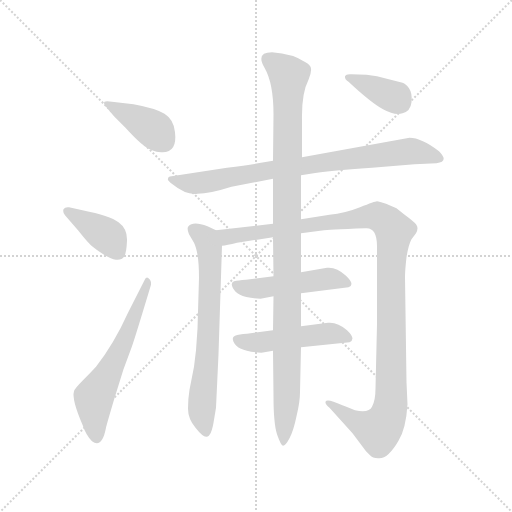
t = 0.00 s
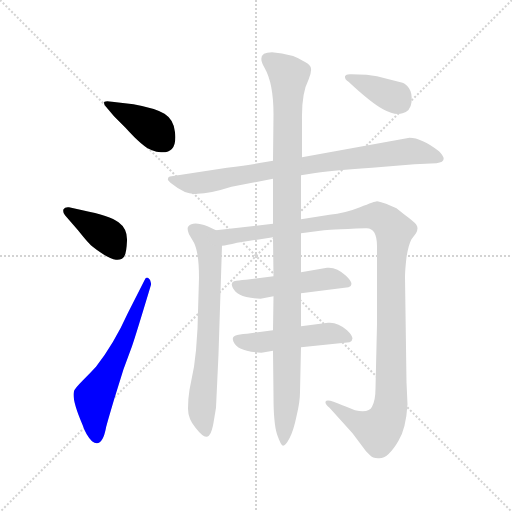
t = 1.66 s
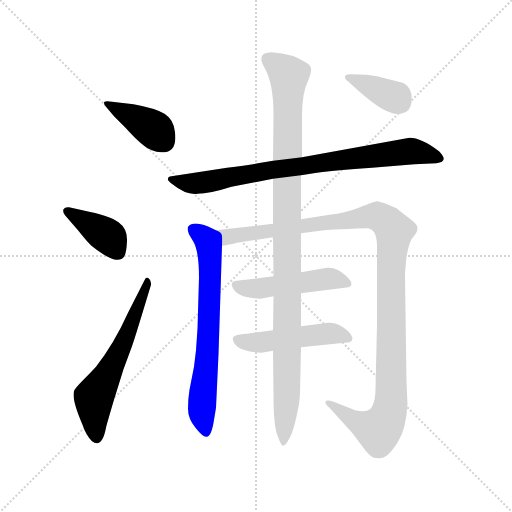
t = 3.32 s
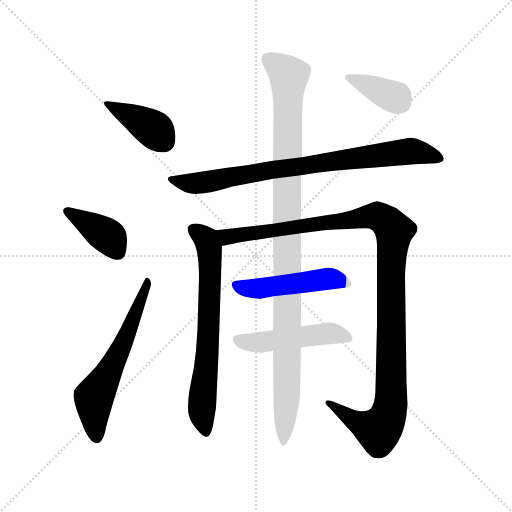
t = 4.97 s
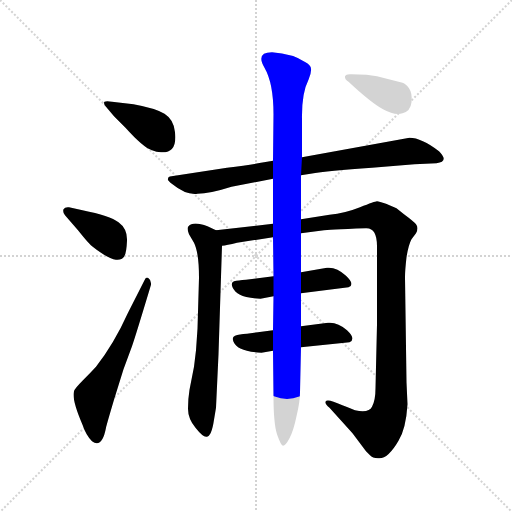
t = 6.63 s
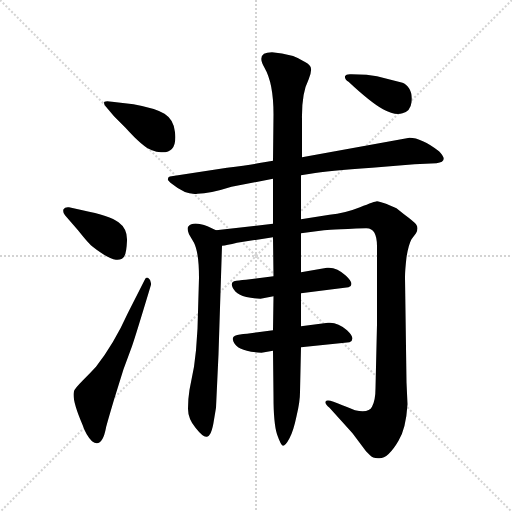
t = 8.29 s

The animated SVG that drew these frames (rendered in a browser with its animation timeline set to each time). Animation: 10 CSS @keyframes rules; one cycle of 8.29 s.

<svg version="1.1" viewBox="0 0 1024 1024" xmlns="http://www.w3.org/2000/svg">
  <g stroke="lightgray" stroke-dasharray="1,1" stroke-width="1" transform="scale(4, 4)">
    <line x1="0" y1="0" x2="256" y2="256"></line>
    <line x1="256" y1="0" x2="0" y2="256"></line>
    <line x1="128" y1="0" x2="128" y2="256"></line>
    <line x1="0" y1="128" x2="256" y2="128"></line>
  </g>
<g transform="scale(1, -1) translate(0, -855)">
   <style type="text/css">
    @keyframes keyframes0 {
      from {
       stroke: blue;
       stroke-dashoffset: 391;
       stroke-width: 128;
       }
       56% {
       animation-timing-function: step-end;
       stroke: blue;
       stroke-dashoffset: 0;
       stroke-width: 128;
       }
       to {
       stroke: black;
       stroke-width: 1024;
       }
       }
       #make-me-a-hanzi-animation-0 {
         animation: keyframes0 0.568197s both;
         animation-delay: 0.000000s;
         animation-timing-function: linear;
       }
    @keyframes keyframes1 {
      from {
       stroke: blue;
       stroke-dashoffset: 389;
       stroke-width: 128;
       }
       56% {
       animation-timing-function: step-end;
       stroke: blue;
       stroke-dashoffset: 0;
       stroke-width: 128;
       }
       to {
       stroke: black;
       stroke-width: 1024;
       }
       }
       #make-me-a-hanzi-animation-1 {
         animation: keyframes1 0.566569s both;
         animation-delay: 0.568197s;
         animation-timing-function: linear;
       }
    @keyframes keyframes2 {
      from {
       stroke: blue;
       stroke-dashoffset: 590;
       stroke-width: 128;
       }
       66% {
       animation-timing-function: step-end;
       stroke: blue;
       stroke-dashoffset: 0;
       stroke-width: 128;
       }
       to {
       stroke: black;
       stroke-width: 1024;
       }
       }
       #make-me-a-hanzi-animation-2 {
         animation: keyframes2 0.730143s both;
         animation-delay: 1.134766s;
         animation-timing-function: linear;
       }
    @keyframes keyframes3 {
      from {
       stroke: blue;
       stroke-dashoffset: 796;
       stroke-width: 128;
       }
       72% {
       animation-timing-function: step-end;
       stroke: blue;
       stroke-dashoffset: 0;
       stroke-width: 128;
       }
       to {
       stroke: black;
       stroke-width: 1024;
       }
       }
       #make-me-a-hanzi-animation-3 {
         animation: keyframes3 0.897786s both;
         animation-delay: 1.864909s;
         animation-timing-function: linear;
       }
    @keyframes keyframes4 {
      from {
       stroke: blue;
       stroke-dashoffset: 678;
       stroke-width: 128;
       }
       69% {
       animation-timing-function: step-end;
       stroke: blue;
       stroke-dashoffset: 0;
       stroke-width: 128;
       }
       to {
       stroke: black;
       stroke-width: 1024;
       }
       }
       #make-me-a-hanzi-animation-4 {
         animation: keyframes4 0.801758s both;
         animation-delay: 2.762695s;
         animation-timing-function: linear;
       }
    @keyframes keyframes5 {
      from {
       stroke: blue;
       stroke-dashoffset: 1139;
       stroke-width: 128;
       }
       79% {
       animation-timing-function: step-end;
       stroke: blue;
       stroke-dashoffset: 0;
       stroke-width: 128;
       }
       to {
       stroke: black;
       stroke-width: 1024;
       }
       }
       #make-me-a-hanzi-animation-5 {
         animation: keyframes5 1.176921s both;
         animation-delay: 3.564453s;
         animation-timing-function: linear;
       }
    @keyframes keyframes6 {
      from {
       stroke: blue;
       stroke-dashoffset: 475;
       stroke-width: 128;
       }
       61% {
       animation-timing-function: step-end;
       stroke: blue;
       stroke-dashoffset: 0;
       stroke-width: 128;
       }
       to {
       stroke: black;
       stroke-width: 1024;
       }
       }
       #make-me-a-hanzi-animation-6 {
         animation: keyframes6 0.636556s both;
         animation-delay: 4.741374s;
         animation-timing-function: linear;
       }
    @keyframes keyframes7 {
      from {
       stroke: blue;
       stroke-dashoffset: 474;
       stroke-width: 128;
       }
       61% {
       animation-timing-function: step-end;
       stroke: blue;
       stroke-dashoffset: 0;
       stroke-width: 128;
       }
       to {
       stroke: black;
       stroke-width: 1024;
       }
       }
       #make-me-a-hanzi-animation-7 {
         animation: keyframes7 0.635742s both;
         animation-delay: 5.377930s;
         animation-timing-function: linear;
       }
    @keyframes keyframes8 {
      from {
       stroke: blue;
       stroke-dashoffset: 1042;
       stroke-width: 128;
       }
       77% {
       animation-timing-function: step-end;
       stroke: blue;
       stroke-dashoffset: 0;
       stroke-width: 128;
       }
       to {
       stroke: black;
       stroke-width: 1024;
       }
       }
       #make-me-a-hanzi-animation-8 {
         animation: keyframes8 1.097982s both;
         animation-delay: 6.013672s;
         animation-timing-function: linear;
       }
    @keyframes keyframes9 {
      from {
       stroke: blue;
       stroke-dashoffset: 369;
       stroke-width: 128;
       }
       55% {
       animation-timing-function: step-end;
       stroke: blue;
       stroke-dashoffset: 0;
       stroke-width: 128;
       }
       to {
       stroke: black;
       stroke-width: 1024;
       }
       }
       #make-me-a-hanzi-animation-9 {
         animation: keyframes9 0.550293s both;
         animation-delay: 7.111654s;
         animation-timing-function: linear;
       }
</style>
<path d="M 267.0 646.5 L 224.0 651.5 Q 213.0 653.5 209.0 651.5 Q 206.0 648.5 212.0 641.5 L 228.0 622.5 L 251.0 599.5 Q 287.0 559.5 304.0 554.5 Q 313.0 550.5 322.0 550.5 Q 355.0 548.5 350.0 590.5 Q 348.0 615.5 329.0 627.5 Q 311.0 638.5 267.0 646.5 Z" fill="lightgray"></path> 
<path d="M 130.0 424.5 L 156.0 394.5 Q 172.0 374.5 178.0 368.5 Q 184.0 361.5 202.0 349.5 Q 221.0 336.5 232.0 335.5 Q 244.0 334.5 248.0 341.5 Q 253.0 348.5 254.0 373.5 Q 255.0 397.5 237.0 410.5 Q 220.0 423.5 165.0 434.5 L 138.0 440.5 Q 130.0 441.5 127.0 436.5 Q 125.0 430.5 130.0 424.5 Z" fill="lightgray"></path> 
<path d="M 289.0 294.5 L 256.0 229.5 Q 228.0 167.5 192.0 121.5 Q 181.0 109.5 165.0 93.5 Q 149.0 77.5 148.0 72.5 Q 143.0 56.5 165.0 5.5 Q 172.0 -15.5 184.0 -27.5 Q 204.0 -42.5 212.0 -0.5 Q 212.0 1.5 228.0 55.5 L 247.0 116.5 L 264.0 162.5 Q 271.0 182.5 302.0 285.5 Q 303.0 294.5 297.0 298.5 Q 292.0 302.5 289.0 294.5 Z" fill="lightgray"></path> 
<path d="M 602.0 504.5 L 621.0 507.5 Q 655.0 513.5 744.0 519.5 L 829.0 526.5 L 873.0 528.5 Q 899.0 531.5 878.0 552.5 Q 843.0 579.5 819.0 579.5 L 604.0 540.5 L 546.0 533.5 L 528.0 530.5 Q 503.0 525.5 454.0 519.5 L 343.0 502.5 Q 336.0 502.5 336.0 497.5 Q 334.0 494.5 345.0 486.5 Q 372.0 464.5 395.0 467.5 Q 419.0 467.5 463.0 481.5 L 546.0 497.5 L 602.0 504.5 Z" fill="lightgray"></path> 
<path d="M 432.0 394.5 L 415.0 402.5 Q 386.0 413.5 377.0 402.5 Q 373.0 398.5 378.0 386.5 L 388.0 369.5 Q 398.0 349.5 398.0 299.5 L 395.0 197.5 L 392.0 154.5 L 388.0 121.5 L 379.0 75.5 Q 376.0 57.5 376.0 37.5 Q 376.0 17.5 391.0 -0.5 Q 406.0 -19.5 413.0 -18.5 Q 423.0 -18.5 428.0 15.5 L 432.0 39.5 L 437.0 146.5 L 444.0 363.5 C 445.0 388.5 445.0 388.5 432.0 394.5 Z" fill="lightgray"></path> 
<path d="M 754.0 362.5 L 754.0 206.5 L 751.0 78.5 Q 751.0 54.5 744.0 41.5 Q 738.0 28.5 710.0 34.5 Q 681.0 46.5 667.0 51.5 Q 653.0 56.5 651.0 51.5 Q 650.0 46.5 659.0 39.5 L 705.0 -11.5 L 732.0 -47.5 L 740.0 -55.5 Q 745.0 -61.5 756.0 -61.5 Q 775.0 -64.5 797.0 -26.5 Q 812.0 -2.5 815.0 46.5 L 813.0 90.5 L 810.0 300.5 Q 810.0 314.5 813.0 340.5 Q 817.0 365.5 823.0 376.5 L 832.0 388.5 Q 838.0 399.5 832.0 406.5 Q 827.0 412.5 808.0 426.5 L 793.0 438.5 L 772.0 447.5 Q 758.0 452.5 754.0 452.5 Q 750.0 452.5 720.0 440.5 Q 690.0 428.5 659.0 425.5 L 602.0 416.5 L 546.0 407.5 L 432.0 394.5 C 402.0 391.5 415.0 357.5 444.0 363.5 Q 453.0 364.5 474.0 369.5 L 546.0 380.5 L 602.0 388.5 L 648.0 394.5 Q 651.0 395.5 731.0 398.5 Q 754.0 400.5 754.0 362.5 Z" fill="lightgray"></path> 
<path d="M 547.0 302.5 L 492.0 295.5 Q 476.0 294.5 468.0 292.5 Q 461.0 289.5 465.0 280.5 Q 469.0 271.5 480.0 265.5 Q 491.0 259.5 521.0 257.5 L 547.0 262.5 L 602.0 268.5 L 697.0 280.5 Q 711.0 285.5 692.0 303.5 Q 673.0 321.5 654.0 319.5 L 602.0 310.5 L 547.0 302.5 Z" fill="lightgray"></path> 
<path d="M 546.0 194.5 L 494.0 187.5 Q 478.0 186.5 470.0 183.5 Q 463.0 180.5 467.0 171.5 Q 471.0 162.5 482.0 157.5 Q 493.0 151.5 523.0 149.5 L 546.0 153.5 L 602.0 160.5 L 699.0 170.5 Q 713.0 176.5 694.0 194.5 Q 675.0 211.5 656.0 209.5 L 602.0 202.5 L 546.0 194.5 Z" fill="lightgray"></path> 
<path d="M 602.0 416.5 L 602.0 504.5 L 604.0 540.5 L 604.0 615.5 Q 603.0 668.5 617.0 695.5 Q 623.0 709.5 622.0 717.5 Q 622.0 724.5 611.0 730.5 Q 586.0 747.5 544.0 750.5 Q 511.0 750.5 529.0 719.5 Q 547.0 688.5 547.0 626.5 L 546.0 533.5 L 546.0 497.5 L 546.0 407.5 L 546.0 380.5 L 547.0 302.5 L 547.0 262.5 L 546.0 194.5 L 546.0 153.5 L 547.0 62.5 Q 547.0 8.5 554.0 -13.5 Q 562.0 -36.5 566.0 -36.5 Q 571.0 -36.5 579.0 -21.5 Q 587.0 -6.5 593.0 22.5 Q 600.0 51.5 600.0 70.5 L 602.0 160.5 L 602.0 202.5 L 602.0 268.5 L 602.0 310.5 L 602.0 388.5 L 602.0 416.5 Z" fill="lightgray"></path> 
<path d="M 805.0 628.5 Q 821.0 632.5 823.0 650.5 Q 825.0 668.5 818.0 678.5 Q 812.0 687.5 805.0 689.5 L 754.0 702.5 L 733.0 705.5 L 703.0 706.5 Q 692.0 707.5 690.0 702.5 Q 689.0 696.5 697.0 691.5 Q 742.0 649.5 766.0 636.5 Q 790.0 623.5 805.0 628.5 Z" fill="lightgray"></path> 
      <clipPath id="make-me-a-hanzi-clip-0">
      <path d="M 267.0 646.5 L 224.0 651.5 Q 213.0 653.5 209.0 651.5 Q 206.0 648.5 212.0 641.5 L 228.0 622.5 L 251.0 599.5 Q 287.0 559.5 304.0 554.5 Q 313.0 550.5 322.0 550.5 Q 355.0 548.5 350.0 590.5 Q 348.0 615.5 329.0 627.5 Q 311.0 638.5 267.0 646.5 Z" fill="lightgray"></path>
      </clipPath>
      <path clip-path="url(#make-me-a-hanzi-clip-0)" d="M 217.0 648.5 L 308.0 596.5 L 327.0 573.5 " fill="none" id="make-me-a-hanzi-animation-0" stroke-dasharray="263 526" stroke-linecap="round"></path>

      <clipPath id="make-me-a-hanzi-clip-1">
      <path d="M 130.0 424.5 L 156.0 394.5 Q 172.0 374.5 178.0 368.5 Q 184.0 361.5 202.0 349.5 Q 221.0 336.5 232.0 335.5 Q 244.0 334.5 248.0 341.5 Q 253.0 348.5 254.0 373.5 Q 255.0 397.5 237.0 410.5 Q 220.0 423.5 165.0 434.5 L 138.0 440.5 Q 130.0 441.5 127.0 436.5 Q 125.0 430.5 130.0 424.5 Z" fill="lightgray"></path>
      </clipPath>
      <path clip-path="url(#make-me-a-hanzi-clip-1)" d="M 135.0 432.5 L 218.0 381.5 L 236.0 350.5 " fill="none" id="make-me-a-hanzi-animation-1" stroke-dasharray="261 522" stroke-linecap="round"></path>

      <clipPath id="make-me-a-hanzi-clip-2">
      <path d="M 289.0 294.5 L 256.0 229.5 Q 228.0 167.5 192.0 121.5 Q 181.0 109.5 165.0 93.5 Q 149.0 77.5 148.0 72.5 Q 143.0 56.5 165.0 5.5 Q 172.0 -15.5 184.0 -27.5 Q 204.0 -42.5 212.0 -0.5 Q 212.0 1.5 228.0 55.5 L 247.0 116.5 L 264.0 162.5 Q 271.0 182.5 302.0 285.5 Q 303.0 294.5 297.0 298.5 Q 292.0 302.5 289.0 294.5 Z" fill="lightgray"></path>
      </clipPath>
      <path clip-path="url(#make-me-a-hanzi-clip-2)" d="M 193.0 -18.5 L 188.0 60.5 L 244.0 163.5 L 296.0 290.5 " fill="none" id="make-me-a-hanzi-animation-2" stroke-dasharray="462 924" stroke-linecap="round"></path>

      <clipPath id="make-me-a-hanzi-clip-3">
      <path d="M 602.0 504.5 L 621.0 507.5 Q 655.0 513.5 744.0 519.5 L 829.0 526.5 L 873.0 528.5 Q 899.0 531.5 878.0 552.5 Q 843.0 579.5 819.0 579.5 L 604.0 540.5 L 546.0 533.5 L 528.0 530.5 Q 503.0 525.5 454.0 519.5 L 343.0 502.5 Q 336.0 502.5 336.0 497.5 Q 334.0 494.5 345.0 486.5 Q 372.0 464.5 395.0 467.5 Q 419.0 467.5 463.0 481.5 L 546.0 497.5 L 602.0 504.5 Z" fill="lightgray"></path>
      </clipPath>
      <path clip-path="url(#make-me-a-hanzi-clip-3)" d="M 343.0 494.5 L 372.0 488.5 L 408.0 490.5 L 555.0 517.5 L 816.0 552.5 L 876.0 540.5 " fill="none" id="make-me-a-hanzi-animation-3" stroke-dasharray="668 1336" stroke-linecap="round"></path>

      <clipPath id="make-me-a-hanzi-clip-4">
      <path d="M 432.0 394.5 L 415.0 402.5 Q 386.0 413.5 377.0 402.5 Q 373.0 398.5 378.0 386.5 L 388.0 369.5 Q 398.0 349.5 398.0 299.5 L 395.0 197.5 L 392.0 154.5 L 388.0 121.5 L 379.0 75.5 Q 376.0 57.5 376.0 37.5 Q 376.0 17.5 391.0 -0.5 Q 406.0 -19.5 413.0 -18.5 Q 423.0 -18.5 428.0 15.5 L 432.0 39.5 L 437.0 146.5 L 444.0 363.5 C 445.0 388.5 445.0 388.5 432.0 394.5 Z" fill="lightgray"></path>
      </clipPath>
      <path clip-path="url(#make-me-a-hanzi-clip-4)" d="M 386.0 396.5 L 412.0 376.5 L 419.0 356.5 L 417.0 185.5 L 403.0 34.5 L 412.0 -9.5 " fill="none" id="make-me-a-hanzi-animation-4" stroke-dasharray="550 1100" stroke-linecap="round"></path>

      <clipPath id="make-me-a-hanzi-clip-5">
      <path d="M 754.0 362.5 L 754.0 206.5 L 751.0 78.5 Q 751.0 54.5 744.0 41.5 Q 738.0 28.5 710.0 34.5 Q 681.0 46.5 667.0 51.5 Q 653.0 56.5 651.0 51.5 Q 650.0 46.5 659.0 39.5 L 705.0 -11.5 L 732.0 -47.5 L 740.0 -55.5 Q 745.0 -61.5 756.0 -61.5 Q 775.0 -64.5 797.0 -26.5 Q 812.0 -2.5 815.0 46.5 L 813.0 90.5 L 810.0 300.5 Q 810.0 314.5 813.0 340.5 Q 817.0 365.5 823.0 376.5 L 832.0 388.5 Q 838.0 399.5 832.0 406.5 Q 827.0 412.5 808.0 426.5 L 793.0 438.5 L 772.0 447.5 Q 758.0 452.5 754.0 452.5 Q 750.0 452.5 720.0 440.5 Q 690.0 428.5 659.0 425.5 L 602.0 416.5 L 546.0 407.5 L 432.0 394.5 C 402.0 391.5 415.0 357.5 444.0 363.5 Q 453.0 364.5 474.0 369.5 L 546.0 380.5 L 602.0 388.5 L 648.0 394.5 Q 651.0 395.5 731.0 398.5 Q 754.0 400.5 754.0 362.5 Z" fill="lightgray"></path>
      </clipPath>
      <path clip-path="url(#make-me-a-hanzi-clip-5)" d="M 440.0 391.5 L 462.0 381.5 L 737.0 422.5 L 765.0 417.5 L 789.0 393.5 L 782.0 323.5 L 783.0 81.5 L 777.0 25.5 L 757.0 -5.5 L 705.0 15.5 L 657.0 46.5 " fill="none" id="make-me-a-hanzi-animation-5" stroke-dasharray="1011 2022" stroke-linecap="round"></path>

      <clipPath id="make-me-a-hanzi-clip-6">
      <path d="M 547.0 302.5 L 492.0 295.5 Q 476.0 294.5 468.0 292.5 Q 461.0 289.5 465.0 280.5 Q 469.0 271.5 480.0 265.5 Q 491.0 259.5 521.0 257.5 L 547.0 262.5 L 602.0 268.5 L 697.0 280.5 Q 711.0 285.5 692.0 303.5 Q 673.0 321.5 654.0 319.5 L 602.0 310.5 L 547.0 302.5 Z" fill="lightgray"></path>
      </clipPath>
      <path clip-path="url(#make-me-a-hanzi-clip-6)" d="M 475.0 284.5 L 514.0 277.5 L 651.0 297.5 L 691.0 291.5 " fill="none" id="make-me-a-hanzi-animation-6" stroke-dasharray="347 694" stroke-linecap="round"></path>

      <clipPath id="make-me-a-hanzi-clip-7">
      <path d="M 546.0 194.5 L 494.0 187.5 Q 478.0 186.5 470.0 183.5 Q 463.0 180.5 467.0 171.5 Q 471.0 162.5 482.0 157.5 Q 493.0 151.5 523.0 149.5 L 546.0 153.5 L 602.0 160.5 L 699.0 170.5 Q 713.0 176.5 694.0 194.5 Q 675.0 211.5 656.0 209.5 L 602.0 202.5 L 546.0 194.5 Z" fill="lightgray"></path>
      </clipPath>
      <path clip-path="url(#make-me-a-hanzi-clip-7)" d="M 477.0 175.5 L 516.0 169.5 L 668.0 188.5 L 692.0 181.5 " fill="none" id="make-me-a-hanzi-animation-7" stroke-dasharray="346 692" stroke-linecap="round"></path>

      <clipPath id="make-me-a-hanzi-clip-8">
      <path d="M 602.0 416.5 L 602.0 504.5 L 604.0 540.5 L 604.0 615.5 Q 603.0 668.5 617.0 695.5 Q 623.0 709.5 622.0 717.5 Q 622.0 724.5 611.0 730.5 Q 586.0 747.5 544.0 750.5 Q 511.0 750.5 529.0 719.5 Q 547.0 688.5 547.0 626.5 L 546.0 533.5 L 546.0 497.5 L 546.0 407.5 L 546.0 380.5 L 547.0 302.5 L 547.0 262.5 L 546.0 194.5 L 546.0 153.5 L 547.0 62.5 Q 547.0 8.5 554.0 -13.5 Q 562.0 -36.5 566.0 -36.5 Q 571.0 -36.5 579.0 -21.5 Q 587.0 -6.5 593.0 22.5 Q 600.0 51.5 600.0 70.5 L 602.0 160.5 L 602.0 202.5 L 602.0 268.5 L 602.0 310.5 L 602.0 388.5 L 602.0 416.5 Z" fill="lightgray"></path>
      </clipPath>
      <path clip-path="url(#make-me-a-hanzi-clip-8)" d="M 539.0 735.5 L 578.0 703.5 L 574.0 78.5 L 567.0 -31.5 " fill="none" id="make-me-a-hanzi-animation-8" stroke-dasharray="914 1828" stroke-linecap="round"></path>

      <clipPath id="make-me-a-hanzi-clip-9">
      <path d="M 805.0 628.5 Q 821.0 632.5 823.0 650.5 Q 825.0 668.5 818.0 678.5 Q 812.0 687.5 805.0 689.5 L 754.0 702.5 L 733.0 705.5 L 703.0 706.5 Q 692.0 707.5 690.0 702.5 Q 689.0 696.5 697.0 691.5 Q 742.0 649.5 766.0 636.5 Q 790.0 623.5 805.0 628.5 Z" fill="lightgray"></path>
      </clipPath>
      <path clip-path="url(#make-me-a-hanzi-clip-9)" d="M 698.0 699.5 L 800.0 650.5 " fill="none" id="make-me-a-hanzi-animation-9" stroke-dasharray="241 482" stroke-linecap="round"></path>

</g>
</svg>
